Labelled photos from "dataset", an image-classification folder in MogusaShirose/mlai_project_final. The possible labels are: apple, strawberry.

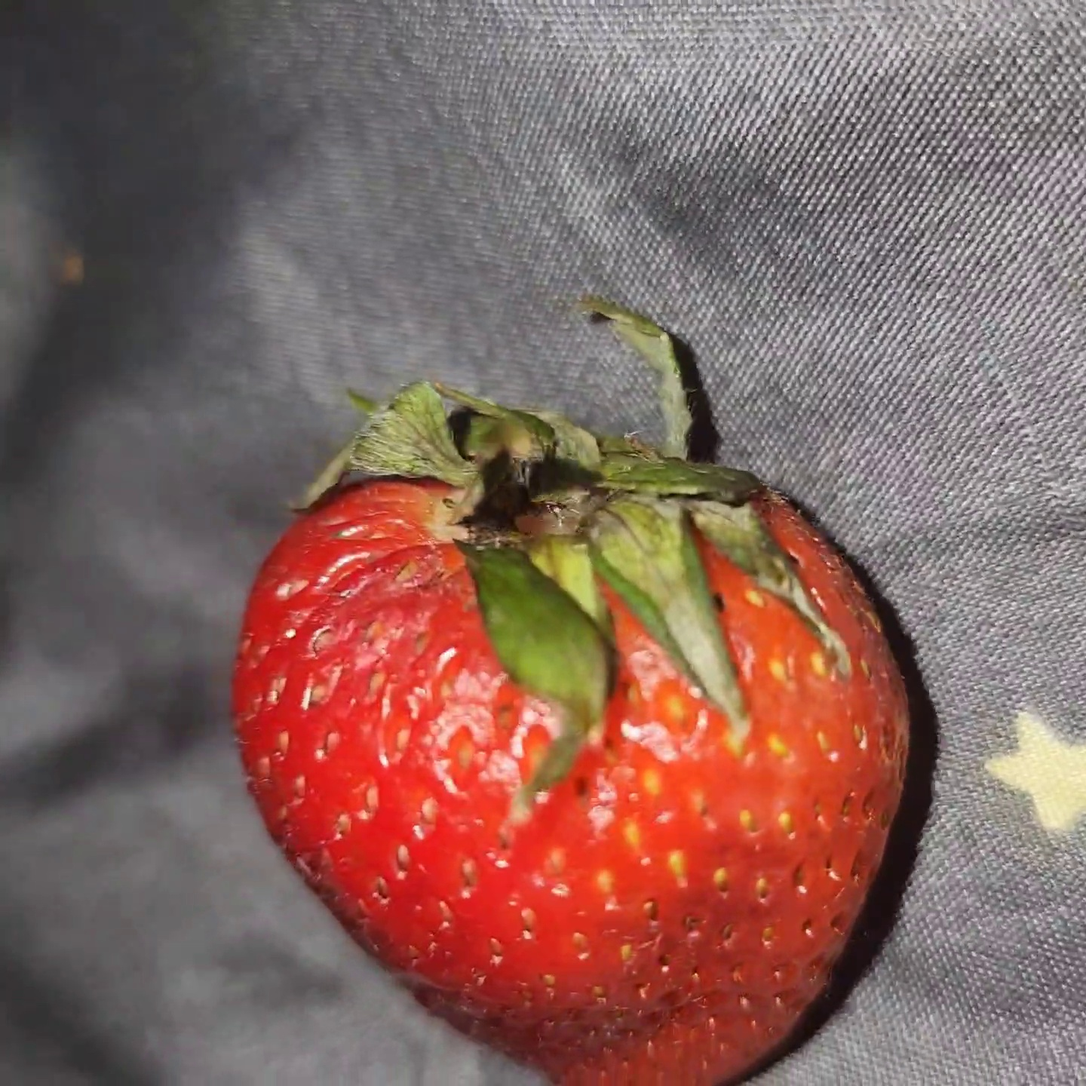
Label: strawberry

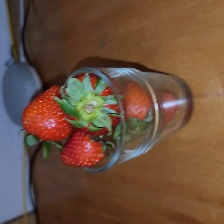
Label: strawberry

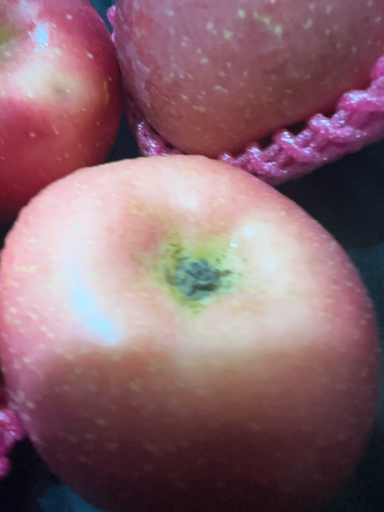
Label: apple

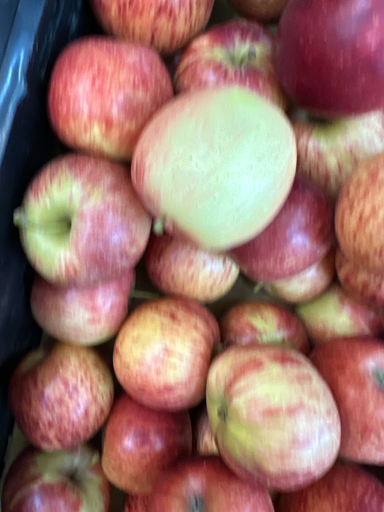
Label: apple

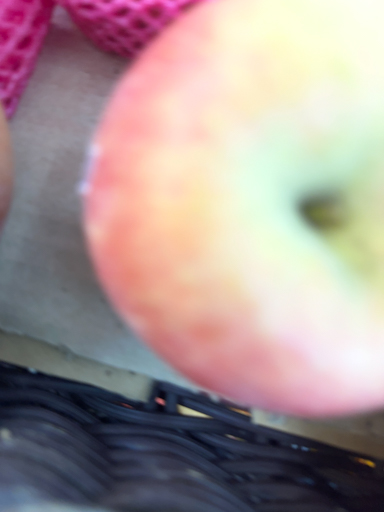
Label: apple

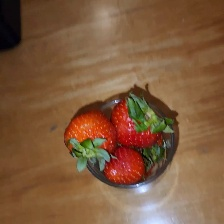
Label: strawberry
